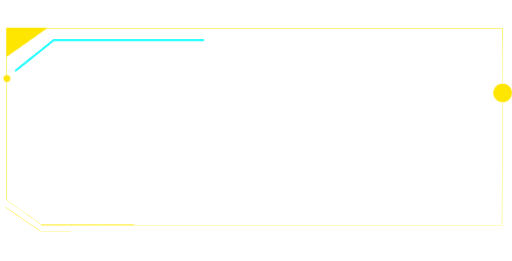
t = 0.00 s
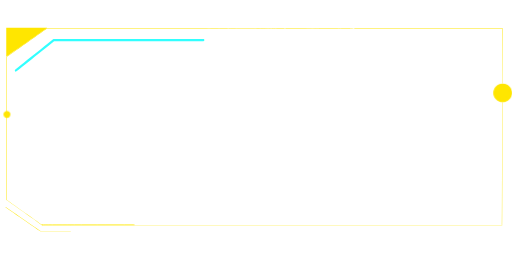
t = 1.19 s
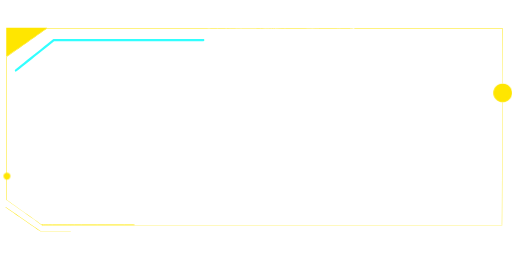
t = 2.54 s
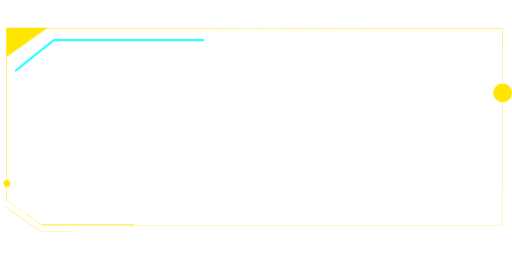
t = 2.97 s
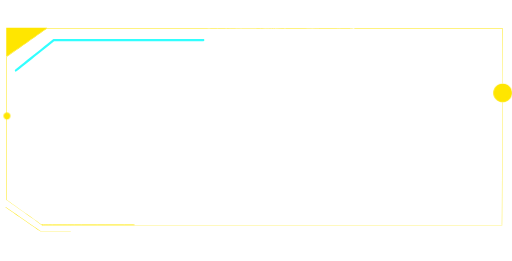
t = 4.78 s
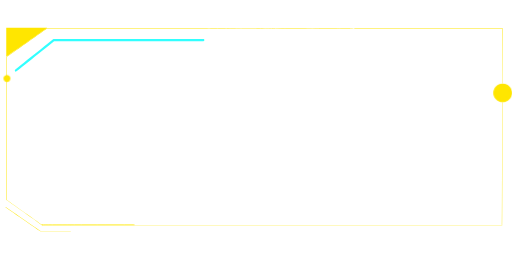
t = 6.00 s

The animated SVG that drew these frames (rendered in a browser with its animation timeline set to each time). Animation: 59 CSS @keyframes rules; one cycle of 6.00 s.

<svg id="e0gS2UJ3hZC1" xmlns="http://www.w3.org/2000/svg" xmlns:xlink="http://www.w3.org/1999/xlink" viewBox="0 0 736 375" shape-rendering="geometricPrecision" text-rendering="geometricPrecision" project-id="9accfd5bbaa74614b1e856006ffa6104" export-id="95b41cf5d25441288a96fe0bcf0da7a9" cached="false" style="background-color:transparent">
<style><![CDATA[
#e0gS2UJ3hZC13_to {animation: e0gS2UJ3hZC13_to__to 6000ms linear 1 normal forwards}@keyframes e0gS2UJ3hZC13_to__to { 0% {transform: translate(9.974px,112.748px);animation-timing-function: cubic-bezier(0.333,0,0.667,1)} 50.55% {transform: translate(9.974px,263.748px);animation-timing-function: cubic-bezier(0.333,0,0.667,1)} 99.45% {transform: translate(9.974px,112.748px)} 100% {transform: translate(9.974px,112.748px)}} #e0gS2UJ3hZC22 {animation: e0gS2UJ3hZC22_s_do 6000ms linear 1 normal forwards}@keyframes e0gS2UJ3hZC22_s_do { 0% {stroke-dashoffset: 0} 16.666667% {stroke-dashoffset: -661} 100% {stroke-dashoffset: -661}} #e0gS2UJ3hZC25 {animation-name: e0gS2UJ3hZC25__rd, e0gS2UJ3hZC25_s_w;animation-duration: 6000ms;animation-fill-mode: forwards;animation-timing-function: linear;animation-direction: normal;animation-iteration-count: 1;}@keyframes e0gS2UJ3hZC25__rd { 0% {rx: 0px;ry: 0px} 1.116667% {rx: 0px;ry: 0px;animation-timing-function: cubic-bezier(0.413,0,0,1)} 17.783333% {rx: 11.625px;ry: 11.625px} 100% {rx: 11.625px;ry: 11.625px}}@keyframes e0gS2UJ3hZC25_s_w { 0% {stroke-width: 0} 1.116667% {stroke-width: 0;animation-timing-function: cubic-bezier(0.413,0,0,1)} 17.783333% {stroke-width: 2} 100% {stroke-width: 2}} #e0gS2UJ3hZC26_to {animation: e0gS2UJ3hZC26_to__to 6000ms linear 1 normal forwards}@keyframes e0gS2UJ3hZC26_to__to { 0% {offset-distance: 0%} 16.666667% {offset-distance: 100%} 100% {offset-distance: 100%}} #e0gS2UJ3hZC27 {animation: e0gS2UJ3hZC27__rd 6000ms linear 1 normal forwards}@keyframes e0gS2UJ3hZC27__rd { 0% {rx: 0px;ry: 0px} 2.783333% {rx: 0px;ry: 0px;animation-timing-function: cubic-bezier(0.413,0,0,1)} 19.45% {rx: 2.5px;ry: 2.5px} 100% {rx: 2.5px;ry: 2.5px}} #e0gS2UJ3hZC28_to {animation: e0gS2UJ3hZC28_to__to 6000ms linear 1 normal forwards}@keyframes e0gS2UJ3hZC28_to__to { 0% {offset-distance: 0%} 27.216667% {offset-distance: 100%} 100% {offset-distance: 100%}} #e0gS2UJ3hZC29 {animation: e0gS2UJ3hZC29_s_w 6000ms linear 1 normal forwards}@keyframes e0gS2UJ3hZC29_s_w { 0% {stroke-width: 0;animation-timing-function: cubic-bezier(0.413,0,0,1)} 16.666667% {stroke-width: 1} 100% {stroke-width: 1}} #e0gS2UJ3hZC30_to {animation: e0gS2UJ3hZC30_to__to 6000ms linear 1 normal forwards}@keyframes e0gS2UJ3hZC30_to__to { 0% {offset-distance: 0%} 12.216667% {offset-distance: 100%} 100% {offset-distance: 100%}} #e0gS2UJ3hZC31 {animation: e0gS2UJ3hZC31__rd 6000ms linear 1 normal forwards}@keyframes e0gS2UJ3hZC31__rd { 0% {rx: 0px;ry: 0px;animation-timing-function: cubic-bezier(0.413,0,0,1)} 16.666667% {rx: 2px;ry: 2px} 100% {rx: 2px;ry: 2px}} #e0gS2UJ3hZC32_to {animation: e0gS2UJ3hZC32_to__to 6000ms linear 1 normal forwards}@keyframes e0gS2UJ3hZC32_to__to { 0% {offset-distance: 0%} 16.666667% {offset-distance: 48.721382%} 25% {offset-distance: 100%} 100% {offset-distance: 100%}} #e0gS2UJ3hZC33 {animation: e0gS2UJ3hZC33__rd 6000ms linear 1 normal forwards}@keyframes e0gS2UJ3hZC33__rd { 0% {rx: 0px;ry: 0px;animation-timing-function: cubic-bezier(0.413,0,0,1)} 16.666667% {rx: 2.5px;ry: 2.5px} 100% {rx: 2.5px;ry: 2.5px}} #e0gS2UJ3hZC34 {animation: e0gS2UJ3hZC34_c_o 6000ms linear 1 normal forwards}@keyframes e0gS2UJ3hZC34_c_o { 0% {opacity: 0} 0.55% {opacity: 1} 1.116667% {opacity: 0} 1.666667% {opacity: 1} 2.216667% {opacity: 0} 2.783333% {opacity: 1} 3.333333% {opacity: 0} 3.883333% {opacity: 1} 33.333333% {opacity: 0} 33.883333% {opacity: 1} 34.45% {opacity: 0} 35% {opacity: 1} 35.55% {opacity: 0} 36.116667% {opacity: 1} 36.666667% {opacity: 0} 37.216667% {opacity: 1} 72.783333% {opacity: 0} 73.333333% {opacity: 1} 73.883333% {opacity: 0} 74.45% {opacity: 1} 75% {opacity: 0} 75.55% {opacity: 1} 76.116667% {opacity: 0} 76.666667% {opacity: 1} 100% {opacity: 0.391304}} #e0gS2UJ3hZC36_to {animation: e0gS2UJ3hZC36_to__to 6000ms linear 1 normal forwards}@keyframes e0gS2UJ3hZC36_to__to { 0% {offset-distance: 0%} 13.333333% {offset-distance: 42.199119%} 21.116667% {offset-distance: 100%} 100% {offset-distance: 100%}} #e0gS2UJ3hZC37 {animation: e0gS2UJ3hZC37__sz 6000ms linear 1 normal forwards}@keyframes e0gS2UJ3hZC37__sz { 0% {width: 0px;height: 1px} 4.45% {width: 0px;height: 1px;animation-timing-function: cubic-bezier(0.413,0,0,1)} 21.116667% {width: 50px;height: 1px} 100% {width: 50px;height: 1px}} #e0gS2UJ3hZC38 {animation: e0gS2UJ3hZC38_c_o 6000ms linear 1 normal forwards}@keyframes e0gS2UJ3hZC38_c_o { 0% {opacity: 0} 0.55% {opacity: 1} 1.116667% {opacity: 0} 1.666667% {opacity: 1} 2.216667% {opacity: 0} 2.783333% {opacity: 1} 3.333333% {opacity: 0} 3.883333% {opacity: 1} 18.333333% {opacity: 0} 18.883333% {opacity: 1} 19.45% {opacity: 0} 20% {opacity: 1} 20.55% {opacity: 0} 21.116667% {opacity: 1} 21.666667% {opacity: 0} 22.216667% {opacity: 1} 42.216667% {opacity: 0} 42.783333% {opacity: 1} 43.333333% {opacity: 0} 43.883333% {opacity: 1} 44.45% {opacity: 0} 45% {opacity: 1} 45.55% {opacity: 0} 46.116667% {opacity: 1} 76.116667% {opacity: 0} 76.666667% {opacity: 1} 77.216667% {opacity: 0} 77.783333% {opacity: 1} 78.333333% {opacity: 0} 78.883333% {opacity: 1} 79.45% {opacity: 0} 80% {opacity: 1} 100% {opacity: 0.162596}} #e0gS2UJ3hZC41 {animation: e0gS2UJ3hZC41__sz 6000ms linear 1 normal forwards}@keyframes e0gS2UJ3hZC41__sz { 0% {width: 1px;height: 0px} 4.45% {width: 1px;height: 0px;animation-timing-function: cubic-bezier(0.413,0,0,1)} 21.116667% {width: 1px;height: 10px} 100% {width: 1px;height: 10px}} #e0gS2UJ3hZC42_to {animation: e0gS2UJ3hZC42_to__to 6000ms linear 1 normal forwards}@keyframes e0gS2UJ3hZC42_to__to { 0% {offset-distance: 0%} 1.116667% {offset-distance: 0%;animation-timing-function: cubic-bezier(0.413,0,0,1)} 17.783333% {offset-distance: 100%} 100% {offset-distance: 100%}} #e0gS2UJ3hZC43 {animation: e0gS2UJ3hZC43__sz 6000ms linear 1 normal forwards}@keyframes e0gS2UJ3hZC43__sz { 0% {width: 0px;height: 1px} 2.783333% {width: 0px;height: 1px;animation-timing-function: cubic-bezier(0.413,0,0,1)} 19.45% {width: 30px;height: 1px} 100% {width: 30px;height: 1px}} #e0gS2UJ3hZC44_to {animation: e0gS2UJ3hZC44_to__to 6000ms linear 1 normal forwards}@keyframes e0gS2UJ3hZC44_to__to { 0% {offset-distance: 0%} 2.783333% {offset-distance: 0%;animation-timing-function: cubic-bezier(0.413,0,0,1)} 19.45% {offset-distance: 100%} 100% {offset-distance: 100%}} #e0gS2UJ3hZC45 {animation: e0gS2UJ3hZC45__sz 6000ms linear 1 normal forwards}@keyframes e0gS2UJ3hZC45__sz { 0% {width: 0px;height: 1px;animation-timing-function: cubic-bezier(0.413,0,0,1)} 16.666667% {width: 100px;height: 1px} 100% {width: 100px;height: 1px}} #e0gS2UJ3hZC46_to {animation: e0gS2UJ3hZC46_to__to 6000ms linear 1 normal forwards}@keyframes e0gS2UJ3hZC46_to__to { 0% {offset-distance: 0%} 8.333333% {offset-distance: 100%} 100% {offset-distance: 100%}} #e0gS2UJ3hZC47 {animation: e0gS2UJ3hZC47_s_w 6000ms linear 1 normal forwards}@keyframes e0gS2UJ3hZC47_s_w { 0% {stroke-width: 0} 8.333333% {stroke-width: 0;animation-timing-function: cubic-bezier(0.413,0,0,1)} 25% {stroke-width: 1} 100% {stroke-width: 1}} #e0gS2UJ3hZC49 {animation-name: e0gS2UJ3hZC49__sz, e0gS2UJ3hZC49_s_w;animation-duration: 6000ms;animation-fill-mode: forwards;animation-timing-function: linear;animation-direction: normal;animation-iteration-count: 1;}@keyframes e0gS2UJ3hZC49__sz { 0% {width: 0px;height: 0px} 16.666667% {width: 0px;height: 0px;animation-timing-function: cubic-bezier(0.413,0,0,1)} 33.333333% {width: 15px;height: 5px} 100% {width: 15px;height: 5px}}@keyframes e0gS2UJ3hZC49_s_w { 0% {stroke-width: 0} 8.333333% {stroke-width: 0;animation-timing-function: cubic-bezier(0.413,0,0,1)} 25% {stroke-width: 1} 100% {stroke-width: 1}} #e0gS2UJ3hZC51 {animation: e0gS2UJ3hZC51__sz 6000ms linear 1 normal forwards}@keyframes e0gS2UJ3hZC51__sz { 0% {width: 0px;height: 0px} 16.666667% {width: 0px;height: 0px;animation-timing-function: cubic-bezier(0.413,0,0,1)} 33.333333% {width: 2px;height: 10px} 100% {width: 2px;height: 10px}} #e0gS2UJ3hZC52_to {animation: e0gS2UJ3hZC52_to__to 6000ms linear 1 normal forwards}@keyframes e0gS2UJ3hZC52_to__to { 0% {offset-distance: 0%} 2.783333% {offset-distance: 0%;animation-timing-function: cubic-bezier(0.413,0,0,1)} 19.45% {offset-distance: 100%} 100% {offset-distance: 100%}} #e0gS2UJ3hZC53 {animation: e0gS2UJ3hZC53__sz 6000ms linear 1 normal forwards}@keyframes e0gS2UJ3hZC53__sz { 0% {width: 0px;height: 0px} 2.783333% {width: 0px;height: 0px;animation-timing-function: cubic-bezier(0.413,0,0,1)} 19.45% {width: 18px;height: 18px} 100% {width: 18px;height: 18px}} #e0gS2UJ3hZC54_to {animation: e0gS2UJ3hZC54_to__to 6000ms linear 1 normal forwards}@keyframes e0gS2UJ3hZC54_to__to { 0% {offset-distance: 0%} 5.55% {offset-distance: 0%;animation-timing-function: cubic-bezier(0.413,0,0,1)} 22.216667% {offset-distance: 100%} 100% {offset-distance: 100%}} #e0gS2UJ3hZC55 {animation: e0gS2UJ3hZC55__sz 6000ms linear 1 normal forwards}@keyframes e0gS2UJ3hZC55__sz { 0% {width: 0px;height: 0px} 5.55% {width: 0px;height: 0px;animation-timing-function: cubic-bezier(0.413,0,0,1)} 22.216667% {width: 15px;height: 15px} 100% {width: 15px;height: 15px}} #e0gS2UJ3hZC56_to {animation: e0gS2UJ3hZC56_to__to 6000ms linear 1 normal forwards}@keyframes e0gS2UJ3hZC56_to__to { 0% {offset-distance: 0%} 5.55% {offset-distance: 0%;animation-timing-function: cubic-bezier(0.413,0,0,1)} 22.216667% {offset-distance: 100%} 100% {offset-distance: 100%}} #e0gS2UJ3hZC57 {animation: e0gS2UJ3hZC57__sz 6000ms linear 1 normal forwards}@keyframes e0gS2UJ3hZC57__sz { 0% {width: 1px;height: 0px} 5.55% {width: 1px;height: 0px;animation-timing-function: cubic-bezier(0.413,0,0,1)} 22.216667% {width: 1px;height: 10px} 100% {width: 1px;height: 10px}} #e0gS2UJ3hZC58_to {animation: e0gS2UJ3hZC58_to__to 6000ms linear 1 normal forwards}@keyframes e0gS2UJ3hZC58_to__to { 0% {offset-distance: 0%} 1.666667% {offset-distance: 0%;animation-timing-function: cubic-bezier(0.413,0,0,1)} 18.333333% {offset-distance: 100%} 100% {offset-distance: 100%}} #e0gS2UJ3hZC59 {animation: e0gS2UJ3hZC59__sz 6000ms linear 1 normal forwards}@keyframes e0gS2UJ3hZC59__sz { 0% {width: 0px;height: 1px} 1.666667% {width: 0px;height: 1px;animation-timing-function: cubic-bezier(0.413,0,0,1)} 18.333333% {width: 35px;height: 1px} 100% {width: 35px;height: 1px}} #e0gS2UJ3hZC61 {animation: e0gS2UJ3hZC61__sz 6000ms linear 1 normal forwards}@keyframes e0gS2UJ3hZC61__sz { 0% {width: 1px;height: 0px} 5.55% {width: 1px;height: 0px;animation-timing-function: cubic-bezier(0.413,0,0,1)} 22.216667% {width: 1px;height: 15px} 100% {width: 1px;height: 15px}} #e0gS2UJ3hZC63 {animation: e0gS2UJ3hZC63__sz 6000ms linear 1 normal forwards}@keyframes e0gS2UJ3hZC63__sz { 0% {width: 1px;height: 0px} 6.666667% {width: 1px;height: 0px;animation-timing-function: cubic-bezier(0.413,0,0,1)} 23.333333% {width: 1px;height: 20px} 100% {width: 1px;height: 20px}} #e0gS2UJ3hZC65 {animation: e0gS2UJ3hZC65__sz 6000ms linear 1 normal forwards}@keyframes e0gS2UJ3hZC65__sz { 0% {width: 1px;height: 0px} 7.783333% {width: 1px;height: 0px;animation-timing-function: cubic-bezier(0.413,0,0,1)} 24.45% {width: 1px;height: 25px} 100% {width: 1px;height: 25px}} #e0gS2UJ3hZC67 {animation: e0gS2UJ3hZC67__sz 6000ms linear 1 normal forwards}@keyframes e0gS2UJ3hZC67__sz { 0% {width: 1px;height: 0px} 8.883333% {width: 1px;height: 0px;animation-timing-function: cubic-bezier(0.413,0,0,1)} 25.55% {width: 1px;height: 55px} 100% {width: 1px;height: 55px}} #e0gS2UJ3hZC69 {animation: e0gS2UJ3hZC69__sz 6000ms linear 1 normal forwards}@keyframes e0gS2UJ3hZC69__sz { 0% {width: 1px;height: 0px} 10% {width: 1px;height: 0px;animation-timing-function: cubic-bezier(0.413,0,0,1)} 26.666667% {width: 1px;height: 45px} 100% {width: 1px;height: 45px}} #e0gS2UJ3hZC71 {animation: e0gS2UJ3hZC71__sz 6000ms linear 1 normal forwards}@keyframes e0gS2UJ3hZC71__sz { 0% {width: 1px;height: 0px} 11.116667% {width: 1px;height: 0px;animation-timing-function: cubic-bezier(0.413,0,0,1)} 27.783333% {width: 1px;height: 40px} 100% {width: 1px;height: 40px}} #e0gS2UJ3hZC72_to {animation: e0gS2UJ3hZC72_to__to 6000ms linear 1 normal forwards}@keyframes e0gS2UJ3hZC72_to__to { 0% {offset-distance: 0%} 11.116667% {offset-distance: 0%;animation-timing-function: cubic-bezier(0.413,0,0,1)} 27.783333% {offset-distance: 100%} 100% {offset-distance: 100%}} #e0gS2UJ3hZC73 {animation: e0gS2UJ3hZC73__sz 6000ms linear 1 normal forwards}@keyframes e0gS2UJ3hZC73__sz { 0% {width: 0px;height: 0px} 11.116667% {width: 0px;height: 0px;animation-timing-function: cubic-bezier(0.413,0,0,1)} 27.783333% {width: 18px;height: 18px} 100% {width: 18px;height: 18px}} #e0gS2UJ3hZC74_to {animation: e0gS2UJ3hZC74_to__to 6000ms linear 1 normal forwards}@keyframes e0gS2UJ3hZC74_to__to { 0% {offset-distance: 0%} 14.45% {offset-distance: 0%;animation-timing-function: cubic-bezier(0.413,0,0,1)} 31.116667% {offset-distance: 100%} 100% {offset-distance: 100%}} #e0gS2UJ3hZC75 {animation: e0gS2UJ3hZC75__sz 6000ms linear 1 normal forwards}@keyframes e0gS2UJ3hZC75__sz { 0% {width: 0px;height: 0px} 14.45% {width: 0px;height: 0px;animation-timing-function: cubic-bezier(0.413,0,0,1)} 31.116667% {width: 30px;height: 30px} 100% {width: 30px;height: 30px}} #e0gS2UJ3hZC76 {animation: e0gS2UJ3hZC76_c_o 6000ms linear 1 normal forwards}@keyframes e0gS2UJ3hZC76_c_o { 0% {opacity: 0} 15% {opacity: 0} 15.55% {opacity: 1} 16.116667% {opacity: 0} 16.666667% {opacity: 1} 17.216667% {opacity: 0} 17.783333% {opacity: 1} 100% {opacity: 1}} #e0gS2UJ3hZC78 {animation: e0gS2UJ3hZC78_c_o 6000ms linear 1 normal forwards}@keyframes e0gS2UJ3hZC78_c_o { 0% {opacity: 0} 16.666667% {opacity: 0} 17.216667% {opacity: 1} 17.783333% {opacity: 0} 18.333333% {opacity: 1} 18.883333% {opacity: 0} 19.45% {opacity: 1} 100% {opacity: 1}} #e0gS2UJ3hZC80 {animation: e0gS2UJ3hZC80_c_o 6000ms linear 1 normal forwards}@keyframes e0gS2UJ3hZC80_c_o { 0% {opacity: 0} 16.116667% {opacity: 0} 16.666667% {opacity: 1} 17.216667% {opacity: 0} 17.783333% {opacity: 1} 18.333333% {opacity: 0} 18.883333% {opacity: 1} 100% {opacity: 1}} #e0gS2UJ3hZC82_to {animation: e0gS2UJ3hZC82_to__to 6000ms linear 1 normal forwards}@keyframes e0gS2UJ3hZC82_to__to { 0% {offset-distance: 0%} 14.45% {offset-distance: 0%;animation-timing-function: cubic-bezier(0.413,0,0,1)} 31.116667% {offset-distance: 100%} 100% {offset-distance: 100%}} #e0gS2UJ3hZC82 {animation: e0gS2UJ3hZC82_c_o 6000ms linear 1 normal forwards}@keyframes e0gS2UJ3hZC82_c_o { 0% {opacity: 0} 15.55% {opacity: 0} 16.116667% {opacity: 1} 16.666667% {opacity: 0} 17.216667% {opacity: 1} 17.783333% {opacity: 0} 18.333333% {opacity: 1} 100% {opacity: 1}} #e0gS2UJ3hZC83 {animation: e0gS2UJ3hZC83__m 6000ms linear 1 normal forwards}@keyframes e0gS2UJ3hZC83__m { 0% {d: path('M0,0L0,0L0,0L0,0Z');animation-timing-function: cubic-bezier(0.413,0,0,1)} 16.666667% {d: path('M0,-3L2.598076,1.5L-2.598076,1.5L0,-3Z')} 100% {d: path('M0,-3L2.598076,1.5L-2.598076,1.5L0,-3Z')}} #e0gS2UJ3hZC85 {animation: e0gS2UJ3hZC85_c_o 6000ms linear 1 normal forwards}@keyframes e0gS2UJ3hZC85_c_o { 0% {opacity: 1} 24.45% {opacity: 1} 25% {opacity: 0} 25.55% {opacity: 1} 26.116667% {opacity: 0} 26.666667% {opacity: 1} 27.216667% {opacity: 0} 27.783333% {opacity: 1} 91.666667% {opacity: 1} 92.216667% {opacity: 0} 92.783333% {opacity: 1} 93.333333% {opacity: 0} 93.883333% {opacity: 1} 94.45% {opacity: 0} 95% {opacity: 1} 100% {opacity: 1}} #e0gS2UJ3hZC87 {animation: e0gS2UJ3hZC87__rd 6000ms linear 1 normal forwards}@keyframes e0gS2UJ3hZC87__rd { 0% {rx: 0px;ry: 0px;animation-timing-function: cubic-bezier(0.413,0,0,1)} 16.666667% {rx: 1px;ry: 1px} 100% {rx: 1px;ry: 1px}} #e0gS2UJ3hZC87_to {animation: e0gS2UJ3hZC87_to__to 6000ms linear 1 normal forwards}@keyframes e0gS2UJ3hZC87_to__to { 0% {offset-distance: 0%;animation-timing-function: cubic-bezier(0.413,0,0,1)} 16.666667% {offset-distance: 100%} 100% {offset-distance: 100%}} #e0gS2UJ3hZC89 {animation: e0gS2UJ3hZC89__rd 6000ms linear 1 normal forwards}@keyframes e0gS2UJ3hZC89__rd { 0% {rx: 0px;ry: 0px} 1.116667% {rx: 0px;ry: 0px;animation-timing-function: cubic-bezier(0.413,0,0,1)} 17.783333% {rx: 1.5px;ry: 1.5px} 100% {rx: 1.5px;ry: 1.5px}} #e0gS2UJ3hZC89_to {animation: e0gS2UJ3hZC89_to__to 6000ms linear 1 normal forwards}@keyframes e0gS2UJ3hZC89_to__to { 0% {offset-distance: 0%} 1.116667% {offset-distance: 0%;animation-timing-function: cubic-bezier(0.413,0,0,1)} 17.783333% {offset-distance: 100%} 100% {offset-distance: 100%}} #e0gS2UJ3hZC91 {animation: e0gS2UJ3hZC91__rd 6000ms linear 1 normal forwards}@keyframes e0gS2UJ3hZC91__rd { 0% {rx: 0px;ry: 0px} 2.216667% {rx: 0px;ry: 0px;animation-timing-function: cubic-bezier(0.413,0,0,1)} 18.883333% {rx: 1px;ry: 1px} 100% {rx: 1px;ry: 1px}} #e0gS2UJ3hZC91_to {animation: e0gS2UJ3hZC91_to__to 6000ms linear 1 normal forwards}@keyframes e0gS2UJ3hZC91_to__to { 0% {offset-distance: 0%} 2.216667% {offset-distance: 0%;animation-timing-function: cubic-bezier(0.413,0,0,1)} 18.883333% {offset-distance: 100%} 100% {offset-distance: 100%}} #e0gS2UJ3hZC93 {animation: e0gS2UJ3hZC93__rd 6000ms linear 1 normal forwards}@keyframes e0gS2UJ3hZC93__rd { 0% {rx: 0px;ry: 0px} 3.333333% {rx: 0px;ry: 0px;animation-timing-function: cubic-bezier(0.413,0,0,1)} 20% {rx: 0.5px;ry: 0.5px} 100% {rx: 0.5px;ry: 0.5px}} #e0gS2UJ3hZC93_to {animation: e0gS2UJ3hZC93_to__to 6000ms linear 1 normal forwards}@keyframes e0gS2UJ3hZC93_to__to { 0% {offset-distance: 0%} 3.333333% {offset-distance: 0%;animation-timing-function: cubic-bezier(0.413,0,0,1)} 20% {offset-distance: 100%} 100% {offset-distance: 100%}}
]]></style>
<g transform="translate(368 187.5)"><g><path d="M354.312,136.271c0,0-620.803,0-620.803,0s0-.384,0-.384s620.127,0,620.127,0s.372-176.639.372-176.639.501,0,.501,0-.197,177.023-.197,177.023Z" fill="#ffe600" stroke-width="0"/></g><g><path d="M-266.205,136.269c0,0-41.24,0-41.24,0s-51.218-36.261-51.218-36.261s0-206.118,0-206.118s58.112-41.142,58.112-41.142s654.872,0,654.872,0s.238,80,.238,80-.502-.5-.502-.5-.411-79.022-.411-79.022-653.908,0-653.908,0-57.726,40.868-57.726,40.868s0,205.709,0,205.709s50.808,35.989,50.808,35.989s40.975,0,40.975,0s0,.477,0,.477Z" fill="#ffe600" stroke-width="0"/></g><g><path d="M-345.378,-84.596c-.362,0-.7-.141-.965-.45-.531-.619-.531-1.603,0-2.222c0,0,54.773-43.87,54.773-43.87.241-.281.603-.45.941-.45c0,0,215.115,0,215.115,0c.723,0,1.326.703,1.326,1.575s-.603,1.575-1.326,1.575c0,0-214.536,0-214.536,0s-54.388,43.392-54.388,43.392c-.265.309-.602.45-.94.45Z" fill="#32ffff" stroke-width="0"/></g><g><path d="M-358.999,-106.252c0,0,59-41.5,59-41.5s-59,0-59,0s0,41.5,0,41.5Z" fill="#ffe600" stroke-width="0"/></g><g><path d="M-266.256,144.877c0,0-43.697.125-43.697.125s-.121-.076-.121-.076-50.222-34.673-50.222-34.673.483-.38.483-.38s50.125,34.597,50.125,34.597s43.432-.125,43.432-.125s0,.532,0,.532Z" fill="#ffe600" stroke-width="0"/></g></g><g id="e0gS2UJ3hZC13_to" transform="translate(9.974,112.748)"><g transform="scale(0.5,0.5) translate(358.026,-16.748)" opacity="0.99"><path d="M-348.053,16.748c0-5.531-4.49-10-9.973-10-5.516,0-9.973,4.469-9.973,10s4.457,10,9.973,10c5.483,0,9.973-4.469,9.973-10Z" fill="#ffe600" stroke-width="0"/></g></g><g transform="translate(368 187.5)"><g><path d="M354.569,-40.724c-7.392,0-13.412-6.023-13.412-13.42s6.02-13.42,13.412-13.42c7.411,0,13.43,6.023,13.43,13.42s-6.019,13.42-13.43,13.42Z" fill="#ffe600" stroke-width="0"/><path d="M354.569,-67.038c-7.11,0-12.885,5.779-12.885,12.894s5.775,12.893,12.885,12.893s12.904-5.778,12.904-12.893-5.794-12.894-12.904-12.894Z" fill="#ffe600" stroke-width="0"/></g><g opacity="0.99"><path d="M363.396,-54.33c0-5.003-4.11-9.046-9.196-9.046-5.056,0-9.196,4.043-9.196,9.046s4.14,9.046,9.196,9.046c5.086,0,9.196-4.043,9.196-9.046Z" fill="#ffe600" stroke-width="0"/></g></g><g transform="translate(368 186)"><path id="e0gS2UJ3hZC22" d="M-307.5,137c0,0,661,0,661,0" paint-order="stroke fill markers" fill="none" fill-rule="evenodd" stroke="#ffe600" stroke-linecap="round" stroke-linejoin="round" stroke-dasharray="0,0,132.19,528.81"/></g><g transform="matrix(0.27781 0 0 0.27781 499.471 40.382)"><g transform="translate(-383 0)"><ellipse id="e0gS2UJ3hZC25" rx="0" ry="0" paint-order="stroke fill markers" fill="none" fill-rule="evenodd" stroke="#fff" stroke-width="0"/></g><g id="e0gS2UJ3hZC26_to" style="offset-path:path('M-383,0C-377.167,0,-353.833,0,-348,0');offset-rotate:0deg"><g transform="translate(0,0)"><ellipse id="e0gS2UJ3hZC27" rx="0" ry="0" transform="translate(-127 0)" paint-order="stroke fill markers" fill="none" fill-rule="evenodd" stroke="#fff"/></g></g><g id="e0gS2UJ3hZC28_to" style="offset-path:path('M-383,0C-388,0,-408,0,-413,0');offset-rotate:0deg"><g transform="translate(0,0)"><ellipse id="e0gS2UJ3hZC29" rx="2.5" ry="2.5" transform="translate(-260 0)" paint-order="stroke fill markers" fill="none" fill-rule="evenodd" stroke="#fff" stroke-width="0"/></g></g><g id="e0gS2UJ3hZC30_to" style="offset-path:path('M-383,0C-381.167,0,-373.833,0,-372,0');offset-rotate:0deg"><g transform="translate(0,0)"><ellipse id="e0gS2UJ3hZC31" rx="0" ry="0" transform="translate(-79 0)" paint-order="stroke fill markers" fill="none" fill-rule="evenodd" stroke="#fff"/></g></g><g id="e0gS2UJ3hZC32_to" style="offset-path:path('M-383,0C-379.833,0,-363.833,0,-364,0C-364.167,0,-380.667,0,-384,0');offset-rotate:0deg"><g transform="translate(0,0)"><ellipse id="e0gS2UJ3hZC33" rx="0" ry="0" transform="translate(-245 0)" fill="#fff" stroke-width="0"/></g></g><g id="e0gS2UJ3hZC34" transform="translate(-383 0)" opacity="0"><ellipse rx="2.5" ry="2.5" fill="#fff" stroke-width="0"/></g><g id="e0gS2UJ3hZC36_to" style="offset-path:path('M-373.75,0C-367.583,0,-334.417,0,-336.75,0C-339.083,0,-379.25,0,-387.75,0');offset-rotate:0deg"><g transform="translate(0,0)"><rect id="e0gS2UJ3hZC37" width="0" height="1" rx="100" ry="100" transform="translate(0 -0.5)" fill="#fff" stroke-width="0"/></g></g><g id="e0gS2UJ3hZC38" transform="translate(-336.75 0)" opacity="0"><rect width="10" height="3" rx="0" ry="0" transform="translate(8 -1.5)" fill="#fff" stroke-width="0"/></g><g transform="translate(-336.75 0)"><rect id="e0gS2UJ3hZC41" width="1" height="0" rx="0" ry="0" transform="translate(-75.5 0)" fill="#fff" stroke-width="0"/></g><g id="e0gS2UJ3hZC42_to" style="offset-path:path('M-327.75,0C-329.25,0,-335.25,0,-336.75,0');offset-rotate:0deg"><g transform="translate(0,0)"><rect id="e0gS2UJ3hZC43" width="0" height="1" rx="0" ry="0" transform="translate(-90 -0.5)" fill="#fff" stroke-width="0"/></g></g><g id="e0gS2UJ3hZC44_to" style="offset-path:path('M-274.75,0C-285.083,0,-326.417,0,-336.75,0');offset-rotate:0deg"><g transform="translate(0,0)"><rect id="e0gS2UJ3hZC45" width="0" height="1" rx="0" ry="0" transform="translate(-240 -0.5)" fill="#fff" stroke-width="0"/></g></g><g id="e0gS2UJ3hZC46_to" style="offset-path:path('M-336.75,0C-339.417,0,-350.083,0,-352.75,0');offset-rotate:0deg"><g transform="translate(0,0)"><rect id="e0gS2UJ3hZC47" width="35" height="10" rx="5" ry="5" transform="translate(-257.5 -5)" paint-order="stroke fill markers" fill="none" fill-rule="evenodd" stroke="#fff" stroke-width="0"/></g></g><g transform="translate(-336.75 0)"><rect id="e0gS2UJ3hZC49" width="0" height="0" rx="8" ry="8" transform="translate(-100 0)" paint-order="stroke fill markers" fill="none" fill-rule="evenodd" stroke="#fff" stroke-width="0"/></g><g transform="translate(-336.75 0)"><rect id="e0gS2UJ3hZC51" width="0" height="0" rx="0" ry="0" transform="translate(-216 0)" paint-order="stroke fill markers" fill="none" fill-rule="evenodd" stroke="#fff"/></g><g id="e0gS2UJ3hZC52_to" style="offset-path:path('M-636.75,0C-650.583,0,-705.917,0,-719.75,0');offset-rotate:0deg"><g transform="rotate(45) translate(0,0)"><rect id="e0gS2UJ3hZC53" width="0" height="0" rx="0" ry="0" paint-order="stroke fill markers" fill="none" fill-rule="evenodd" stroke="#fff" stroke-dasharray="0,0"/></g></g><g id="e0gS2UJ3hZC54_to" style="offset-path:path('M-664,0C-672.333,0,-705.667,0,-714,0');offset-rotate:0deg"><g transform="rotate(45) translate(0,0)"><rect id="e0gS2UJ3hZC55" width="0" height="0" rx="0" ry="0" paint-order="stroke fill markers" fill="none" fill-rule="evenodd" stroke="#fff" stroke-dasharray="0,0"/></g></g><g id="e0gS2UJ3hZC56_to" style="offset-path:path('M-354.75,0C-351.75,0,-339.75,0,-336.75,0');offset-rotate:0deg"><g transform="translate(0,0)"><rect id="e0gS2UJ3hZC57" width="1" height="0" rx="0" ry="0" transform="translate(154.5 0)" fill="#fff" stroke-width="0"/></g></g><g id="e0gS2UJ3hZC58_to" style="offset-path:path('M-370.75,0C-365.083,0,-342.417,0,-336.75,0');offset-rotate:0deg"><g transform="translate(0,0)"><rect id="e0gS2UJ3hZC59" width="0" height="1" rx="0" ry="0" transform="translate(124 -0.5)" fill="#fff" stroke-width="0"/></g></g><g transform="translate(-336.75 0)"><rect id="e0gS2UJ3hZC61" width="1" height="0" rx="0" ry="0" transform="translate(159.5 0)" fill="#fff" stroke-width="0"/></g><g transform="translate(-336.75 0)"><rect id="e0gS2UJ3hZC63" width="1" height="0" rx="0" ry="0" transform="translate(164.5 0)" fill="#fff" stroke-width="0"/></g><g transform="translate(-336.75 0)"><rect id="e0gS2UJ3hZC65" width="1" height="0" rx="0" ry="0" transform="translate(169.5 0)" fill="#fff" stroke-width="0"/></g><g transform="translate(-336.75 0)"><rect id="e0gS2UJ3hZC67" width="1" height="0" rx="0" ry="0" transform="translate(174.5 0)" fill="#fff" stroke-width="0"/></g><g transform="translate(-336.75 0)"><rect id="e0gS2UJ3hZC69" width="1" height="0" rx="0" ry="0" transform="translate(179.5 0)" fill="#fff" stroke-width="0"/></g><g transform="translate(-336.75 0)"><rect id="e0gS2UJ3hZC71" width="1" height="0" rx="0" ry="0" transform="translate(184.5 0)" fill="#fff" stroke-width="0"/></g><g id="e0gS2UJ3hZC72_to" style="offset-path:path('M-9,0C-14.167,0,-34.833,0,-40,0');offset-rotate:0deg"><g transform="rotate(45) translate(0,0)"><rect id="e0gS2UJ3hZC73" width="0" height="0" rx="0" ry="0" paint-order="stroke fill markers" fill="none" fill-rule="evenodd" stroke="#fff" stroke-dasharray="0,0"/></g></g><g id="e0gS2UJ3hZC74_to" style="offset-path:path('M-38,0C-40,0,-48,0,-50,0');offset-rotate:0deg"><g transform="rotate(45) translate(0,0)"><rect id="e0gS2UJ3hZC75" width="0" height="0" rx="0" ry="0" paint-order="stroke fill markers" fill="none" fill-rule="evenodd" stroke="#fff" stroke-dasharray="0,0"/></g></g><g id="e0gS2UJ3hZC76" transform="matrix(0 1 -1 0 30 0)" opacity="0"><path d="M0,-7L6.062178,3.5h-12.124356L0,-7Z" fill="#fff" stroke-width="0"/></g><g id="e0gS2UJ3hZC78" transform="matrix(0 1 -1 0 20 0)" opacity="0"><path d="M0,-5L4.330127,2.5h-8.660254L0,-5Z" fill="#fff" stroke-width="0"/></g><g id="e0gS2UJ3hZC80" transform="translate(0 20)" opacity="0"><path d="M0,-5L4.330127,2.5h-8.660254L0,-5Z" fill="#fff" stroke-width="0"/></g><g id="e0gS2UJ3hZC82_to" style="offset-path:path('M0,66C0,64,0,56,0,54');offset-rotate:0deg"><g id="e0gS2UJ3hZC82" transform="translate(0,0)" opacity="0"><path id="e0gS2UJ3hZC83" d="M0,0v0v0v0Z" fill="#fff" stroke-width="0"/></g></g></g><g transform="matrix(0.496 0 0 0.496 235 65)" clip-path="url(#e0gS2UJ3hZC94)"><g id="e0gS2UJ3hZC85" transform="matrix(0.707107 0.707107 -0.707107 0.707107 234.716594 254.915806)"><g transform="translate(0.031 0)"><g id="e0gS2UJ3hZC87_to" style="offset-path:path('M0,0C21.667,0,108.333,0,130,0');offset-rotate:0deg"><ellipse id="e0gS2UJ3hZC87" rx="0" ry="0" transform="translate(0,0)" fill="#fff" stroke-width="0"/></g></g><g transform="matrix(0.707107 0.707107 -0.707107 0.707107 7.35333 -17.67767)"><g id="e0gS2UJ3hZC89_to" style="offset-path:path('M0,0C33.333,0,166.667,0,200,0');offset-rotate:0deg"><ellipse id="e0gS2UJ3hZC89" rx="0" ry="0" transform="translate(0,0)" fill="#fff" stroke-width="0"/></g></g><g transform="matrix(0.707107 0.707107 -0.707107 0.707107 7.35333 -17.67767)"><g id="e0gS2UJ3hZC91_to" style="offset-path:path('M0,0C30.833,0,154.167,0,185,0');offset-rotate:0deg"><ellipse id="e0gS2UJ3hZC91" rx="0" ry="0" transform="translate(0,0)" fill="#fff" stroke-width="0"/></g></g><g transform="matrix(0.707107 0.707107 -0.707107 0.707107 7.35333 -17.67767)"><g id="e0gS2UJ3hZC93_to" style="offset-path:path('M0,0C28.167,0,140.833,0,169,0');offset-rotate:0deg"><ellipse id="e0gS2UJ3hZC93" rx="0" ry="0" transform="translate(0,0)" fill="#fff" stroke-width="0"/></g></g></g><clipPath id="e0gS2UJ3hZC94"><rect width="500" height="500" rx="0" ry="0" fill="none" stroke-width="0"/></clipPath></g></svg>
